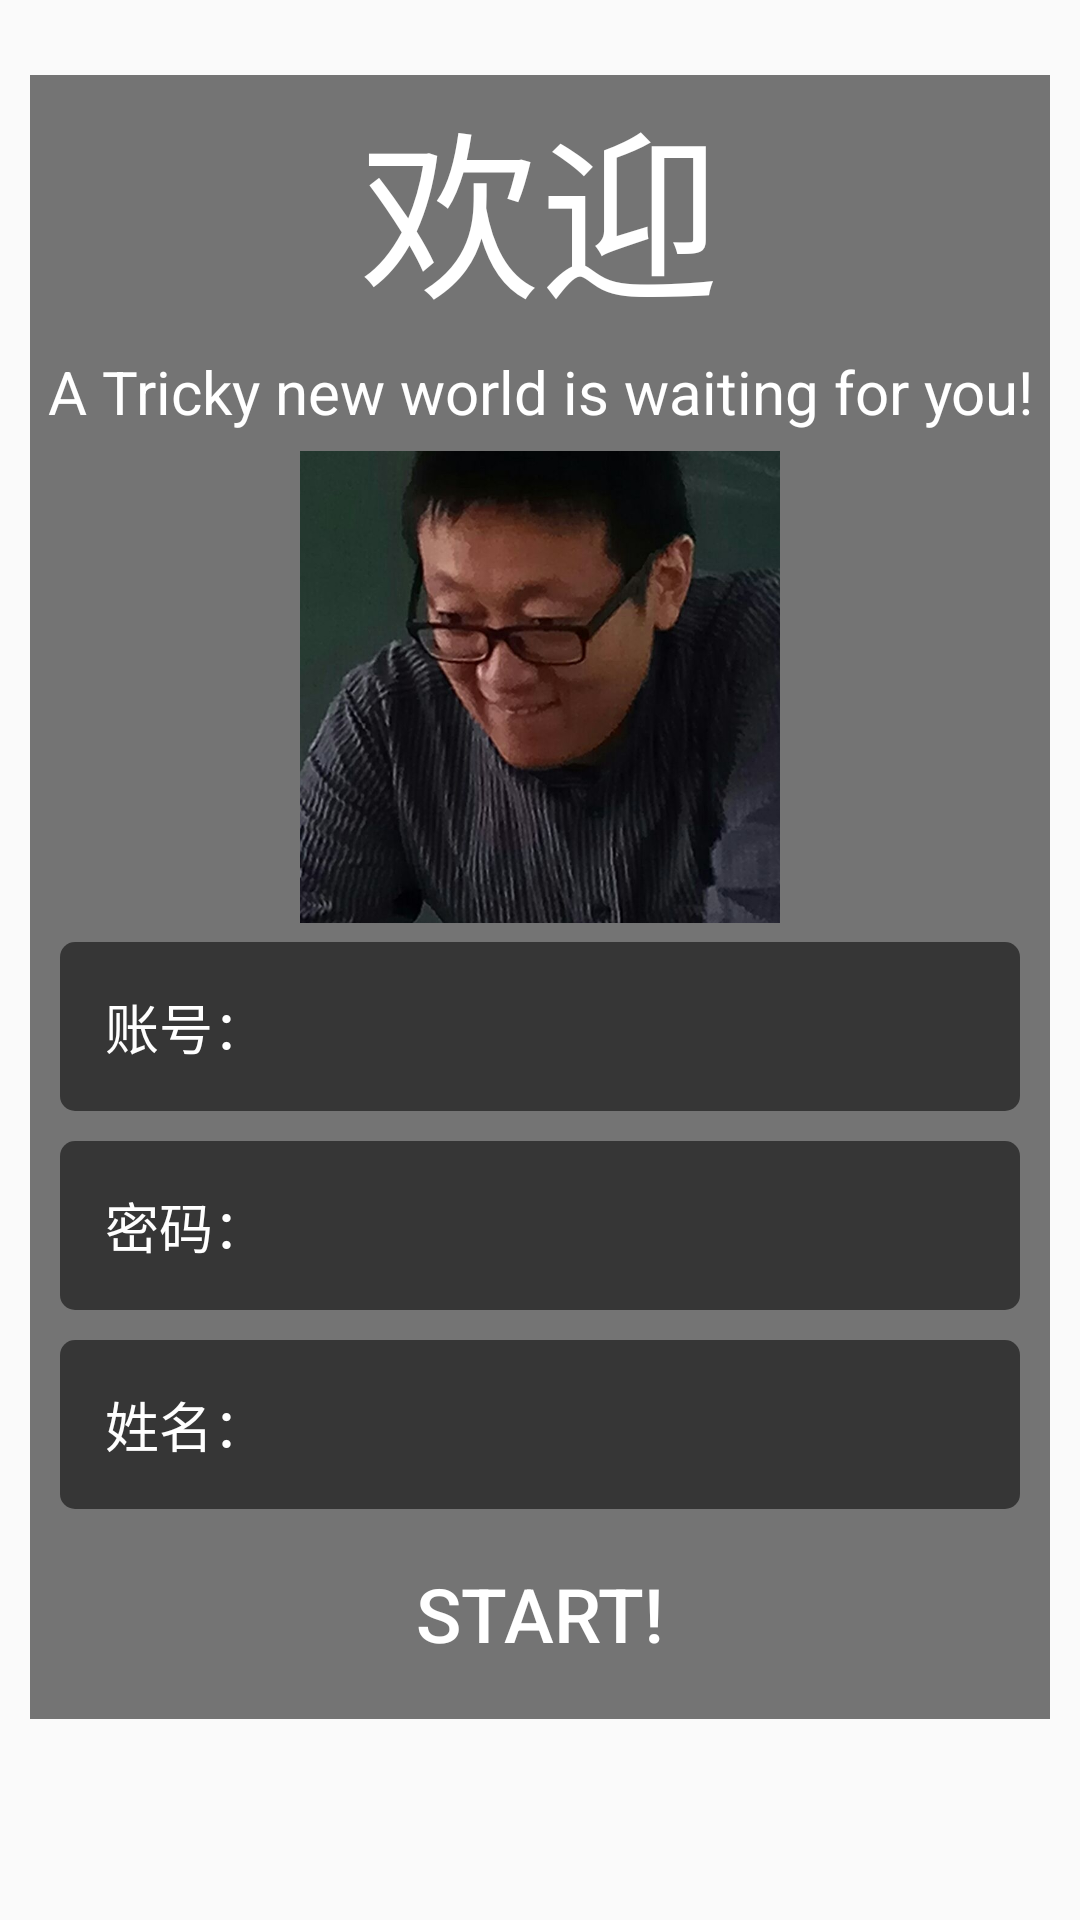

Produce the Android XML layout that renders to this screen, including the resource entries it uses.
<!-- AndroidManifest.xml: application theme AppTheme -->
<!-- res/layout/activity_guide.xml -->
<?xml version="1.0" encoding="utf-8"?>
<FrameLayout
    xmlns:android="http://schemas.android.com/apk/res/android"
    xmlns:app="http://schemas.android.com/apk/res-auto"
    android:layout_width="match_parent"
    android:layout_height="match_parent">
    <ImageView
        android:id="@+id/guide_background"
        android:layout_width="match_parent"
        android:layout_height="match_parent"
        android:scaleType="centerCrop"/>

    <ScrollView
        android:id="@+id/guide_layout"
        android:layout_width="match_parent"
        android:layout_height="match_parent"
        android:overScrollMode="never"
        android:scrollbars="none">

        <LinearLayout
            android:layout_width="match_parent"
            android:layout_height="wrap_content"
            android:layout_marginLeft="10dp"
            android:layout_marginRight="10dp"
            android:layout_marginTop="25dp"
            android:background="#8000"
            android:fitsSystemWindows="true"
            android:orientation="vertical">

            <TextView
                android:layout_width="match_parent"
                android:layout_height="wrap_content"
                android:layout_gravity="center_horizontal"
                android:gravity="center_horizontal"
                android:text="欢迎"
                android:textColor="#fff"
                android:textSize="60sp" />

            <TextView
                android:layout_width="match_parent"
                android:layout_height="wrap_content"
                android:layout_gravity="center_horizontal"
                android:layout_marginTop="5dp"
                android:layout_marginBottom="5dp"
                android:gravity="center_horizontal"
                android:text="A Tricky new world is waiting for you!"
                android:textColor="#fff"
                android:textSize="20sp" />

            <ImageView
                android:layout_width="160dp"
                android:layout_height="160dp"
                android:layout_gravity="center_horizontal"
                android:layout_marginBottom="5dp"
                android:src="@drawable/professor_ma" />

            <EditText
                android:id="@+id/account"
                android:layout_width="match_parent"
                android:layout_height="wrap_content"
                android:textColorHint="#fff"
                android:textColor="#fff"
                android:hint="账号："
                android:background="@drawable/edittext"
                android:paddingLeft="15sp"
                android:paddingBottom="15sp"
                android:paddingTop="15sp"
                android:lines="1"
                android:singleLine="true"
                android:layout_marginRight="10sp"
                android:layout_marginLeft="10sp"/>

            <EditText
                android:id="@+id/password"
                android:layout_below="@id/account"
                android:layout_marginTop="10sp"
                android:layout_width="match_parent"
                android:layout_height="wrap_content"
                android:textColorHint="#fff"
                android:textColor="#fff"
                android:hint="密码："
                android:inputType="textPassword"
                android:background="@drawable/edittext"
                android:lines="1"
                android:singleLine="true"
                android:paddingLeft="15sp"
                android:paddingBottom="15sp"
                android:paddingTop="15sp"
                android:layout_marginRight="10sp"
                android:layout_marginLeft="10sp"/>

            <EditText
                android:id="@+id/username"
                android:layout_below="@id/password"
                android:layout_marginTop="10sp"
                android:layout_width="match_parent"
                android:layout_height="wrap_content"
                android:textColorHint="#fff"
                android:textColor="#fff"
                android:hint="姓名："
                android:background="@drawable/edittext"
                android:lines="1"
                android:singleLine="true"
                android:paddingLeft="15sp"
                android:paddingBottom="15sp"
                android:paddingTop="15sp"
                android:layout_marginRight="10sp"
                android:layout_marginLeft="10sp"/>

            <Button
                android:id="@+id/register"
                android:layout_width="120dp"
                android:layout_height="50dp"
                android:layout_gravity="center_horizontal"
                android:layout_marginTop="10dp"
                android:layout_marginBottom="10dp"
                android:background="@drawable/start_attention"
                android:text="Start!"
                android:textColor="#fff"
                android:textSize="25sp" />
        </LinearLayout>
    </ScrollView>
</FrameLayout>
<!-- resources referenced by this layout -->
<resources>
  <!-- drawable edittext (drawable) -->
  <?xml version="1.0" encoding="utf-8"?>
  <shape xmlns:android="http://schemas.android.com/apk/res/android"
      android:shape="rectangle" android:padding="10dp">
      <solid android:color="#8000" />
      <corners android:bottomRightRadius="5dp"
          android:bottomLeftRadius="5dp" android:topLeftRadius="5dp"
          android:topRightRadius="5dp" />
  </shape>
  <!-- drawable professor_ma: jpg bitmap (drawable, 55037 bytes) -->
  <style name="AppTheme" parent="Theme.AppCompat.Light.NoActionBar">
          
          <item name="colorPrimary">@color/colorPrimary</item>
          <item name="colorPrimaryDark">@color/colorPrimaryDark</item>
          <item name="colorAccent">@color/colorAccent</item>
      </style>
  <color name="colorPrimary">#3F51B5</color>
  <color name="colorPrimaryDark">#303F9F</color>
  <color name="colorAccent">#838a2d</color>
</resources>
